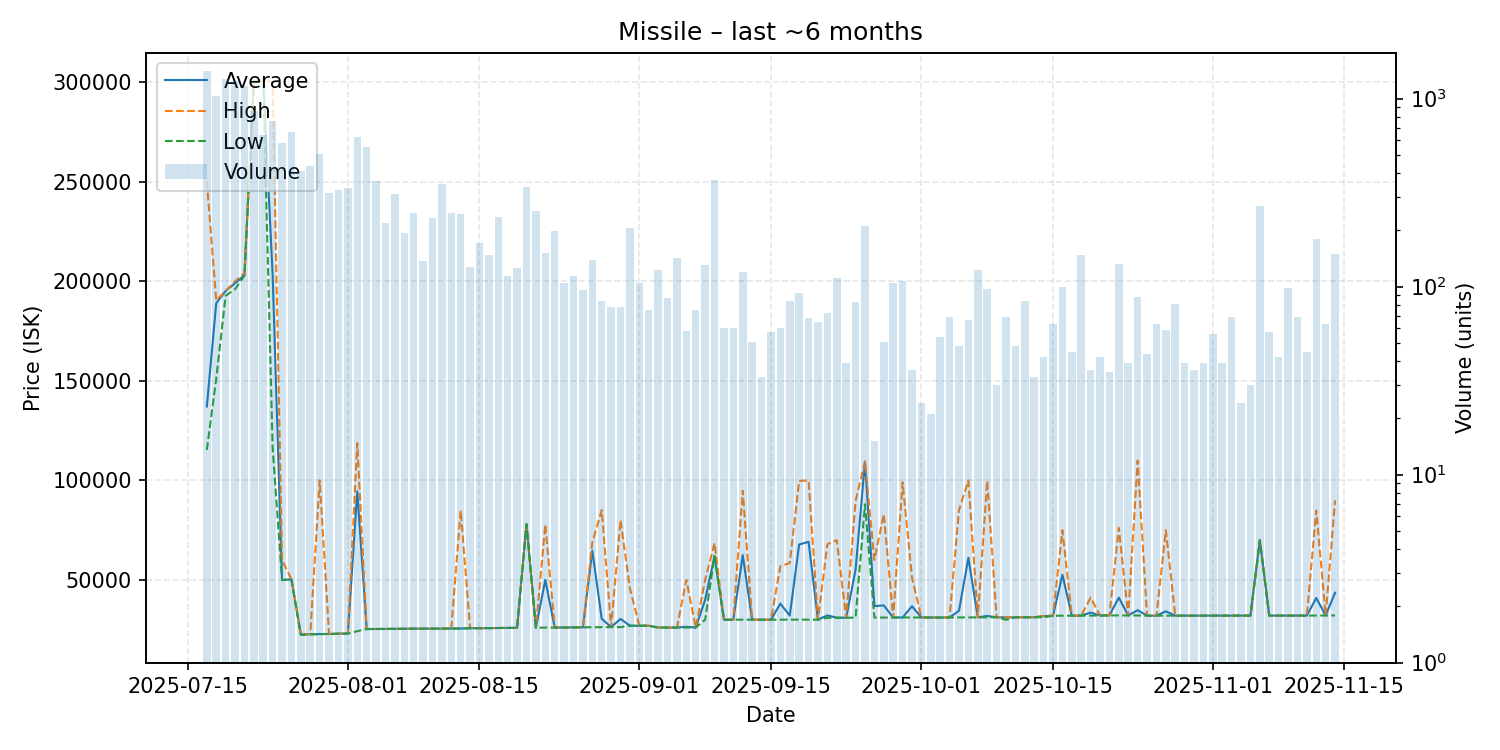

Source data for this figure (header and first rows):
date, average, highest, lowest, order_count, volume
2025-07-17, 137100, 250000, 115300, 389, 1392
2025-07-18, 189000, 190400, 151100, 327, 1025
2025-07-19, 195100, 195200, 192700, 338, 1268
2025-07-20, 199000, 200000, 196000, 335, 1235
2025-07-21, 203000, 204100, 202800, 246, 1170
2025-07-22, 300600, 300600, 300500, 172, 854
2025-07-23, 300500, 300700, 300400, 165, 638
2025-07-24, 203000, 300000, 116100, 157, 762
2025-07-25, 50020, 60000, 50010, 123, 578
2025-07-26, 50260, 50260, 50000, 116, 666
2025-07-27, 22600, 22640, 22410, 102, 414
2025-07-28, 22720, 22730, 22700, 89, 435
2025-07-29, 22820, 100000, 22770, 90, 506
2025-07-30, 22860, 22870, 22860, 70, 314
2025-07-31, 23010, 23020, 23000, 86, 327
2025-08-01, 23100, 23110, 23060, 66, 333
2025-08-02, 94500, 118700, 24275, 109, 621
2025-08-03, 25350, 25370, 25330, 111, 549
2025-08-04, 25360, 25370, 25350, 78, 366
2025-08-05, 25400, 25405, 25390, 50, 219
2025-08-06, 25440, 25440, 25440, 60, 312
2025-08-07, 25470, 25490, 25470, 34, 192
2025-08-08, 25530, 25530, 25530, 45, 247
2025-08-09, 25530, 25530, 25530, 40, 136
2025-08-10, 25550, 25550, 25540, 62, 231
2025-08-11, 25560, 25560, 25560, 38, 352
2025-08-12, 25590, 25590, 25590, 53, 246
2025-08-13, 25610, 84900, 25610, 50, 244
2025-08-14, 25750, 25750, 25750, 33, 127
2025-08-15, 25740, 25745, 25740, 42, 171
2025-08-16, 25810, 25810, 25810, 41, 148
2025-08-17, 25870, 25870, 25860, 51, 233
2025-08-18, 25910, 25920, 25910, 25, 114
2025-08-19, 25920, 25920, 25920, 33, 126
2025-08-20, 77990, 77990, 77990, 28, 338
2025-08-21, 26000, 26000, 25970, 38, 252
2025-08-22, 50000, 77820, 26060, 30, 151
2025-08-23, 26070, 26070, 26070, 44, 198
2025-08-24, 26100, 26100, 26100, 25, 104
2025-08-25, 26170, 26170, 26160, 26, 114
2025-08-26, 26208, 26220, 26180, 23, 96
2025-08-27, 64680, 68900, 26250, 31, 138
2025-08-28, 30479, 85000, 26290, 21, 84
2025-08-29, 26312, 26320, 26290, 23, 78
2025-08-30, 30434, 80000, 26300, 22, 78
2025-08-31, 27010, 45690, 27000, 25, 206
2025-09-01, 27010, 27010, 27010, 22, 105
2025-09-02, 27009, 27010, 27000, 19, 75
2025-09-03, 26080, 26080, 26080, 16, 123
2025-09-04, 26090, 26090, 26090, 13, 87
2025-09-05, 26090, 26090, 26090, 17, 141
2025-09-06, 26502, 50000, 26090, 18, 58
2025-09-07, 26088, 26090, 26080, 20, 75
2025-09-08, 40000, 49990, 30010, 21, 130
2025-09-09, 62000, 68500, 62000, 53, 369
2025-09-10, 30010, 30010, 30010, 8, 60
2025-09-11, 30024, 30030, 30020, 10, 60
2025-09-12, 62425, 94800, 30040, 18, 120
2025-09-13, 30040, 30040, 30040, 12, 51
2025-09-14, 30030, 30030, 30030, 11, 33
... 61 more rows
